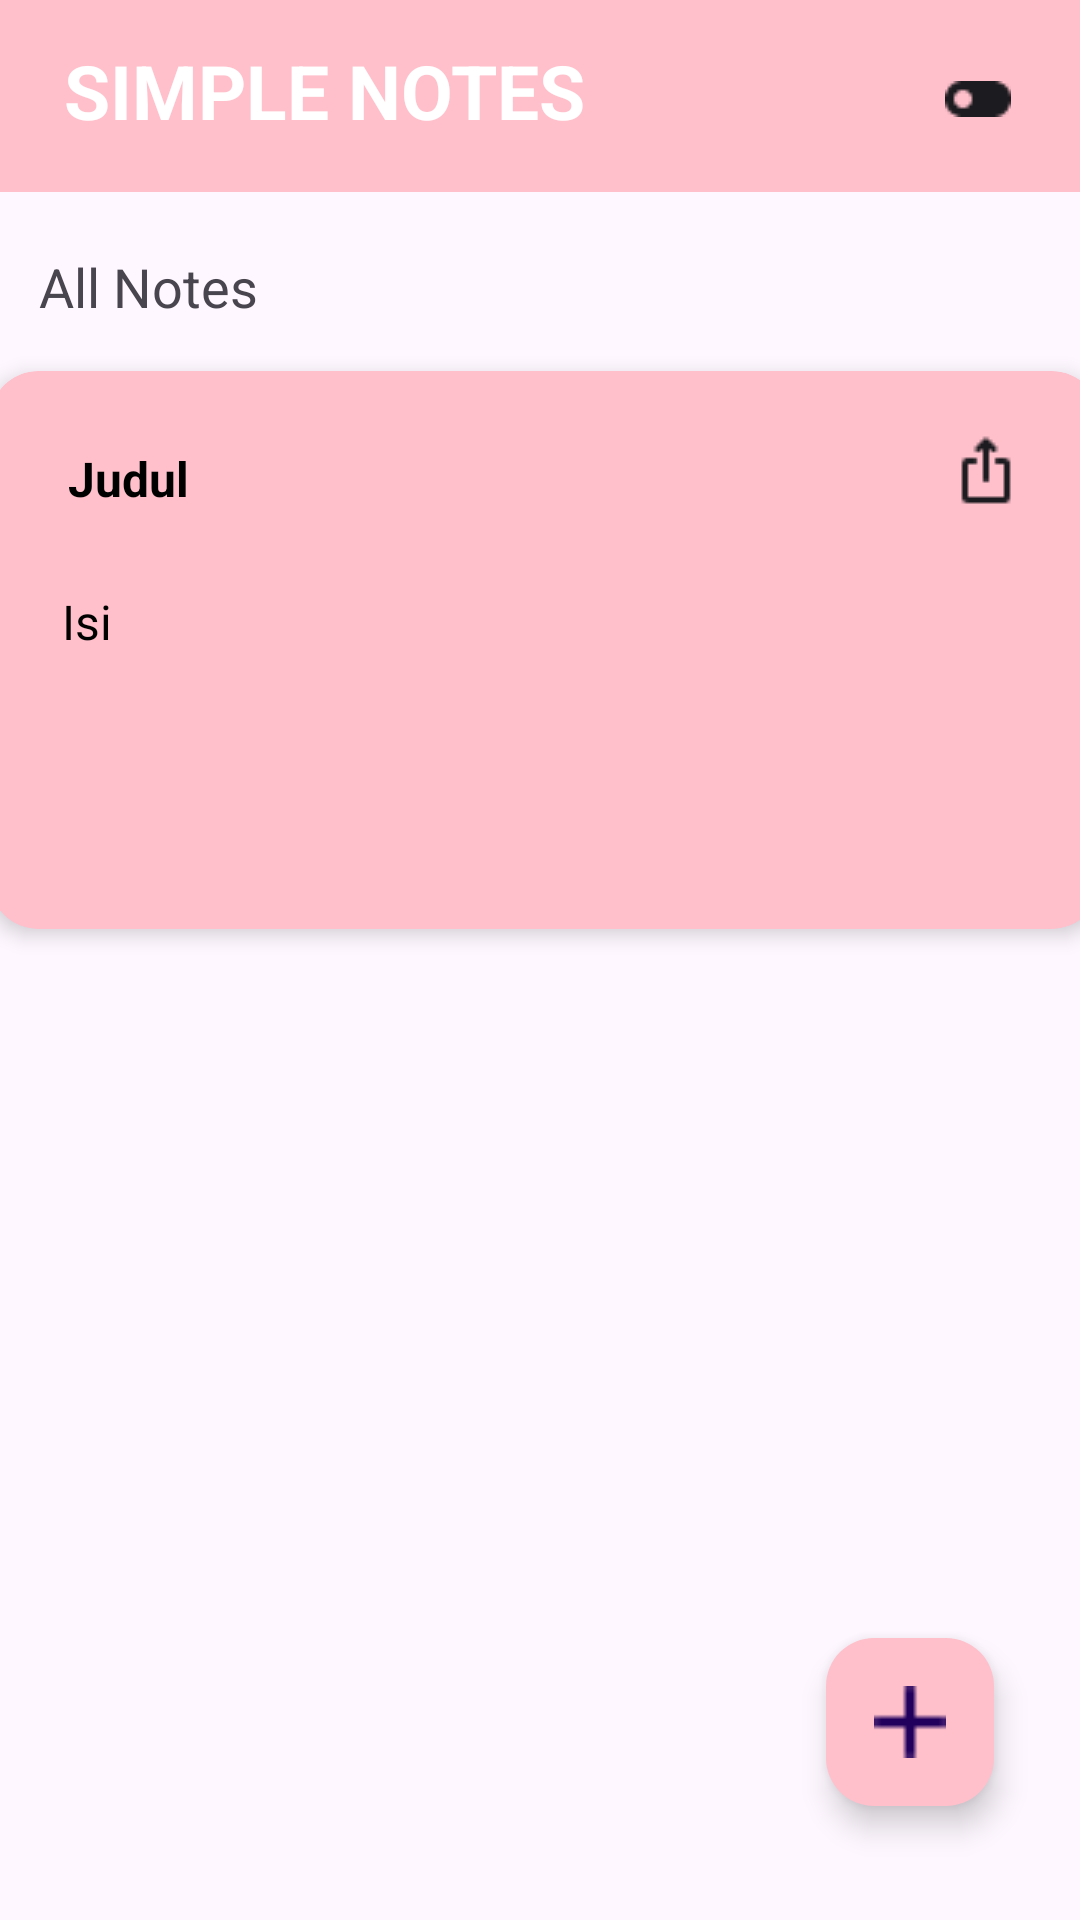

Android layout source for this screen:
<!-- AndroidManifest.xml: application theme Theme.TugasFundAndro -->
<!-- res/layout/activity_main.xml -->
<?xml version="1.0" encoding="utf-8"?>
<androidx.constraintlayout.widget.ConstraintLayout xmlns:android="http://schemas.android.com/apk/res/android"
    xmlns:app="http://schemas.android.com/apk/res-auto"
    xmlns:tools="http://schemas.android.com/tools"
    android:layout_width="match_parent"
    android:layout_height="match_parent"
    tools:context=".MainActivity">


    <androidx.appcompat.widget.Toolbar
        android:id="@+id/toolbar_home"
        android:layout_width="409dp"
        android:layout_height="wrap_content"
        android:background="#FFC0CB"
        android:minHeight="?attr/actionBarSize"
        android:theme="?attr/actionBarTheme"
        app:layout_constraintEnd_toEndOf="parent"
        app:layout_constraintStart_toStartOf="parent"
        app:layout_constraintTop_toTopOf="parent" />


    <ImageButton
        android:id="@+id/btn_change"
        android:layout_width="68dp"
        android:layout_height="66dp"
        android:background="@android:color/transparent"
        android:contentDescription="@string/app_name"
        android:src="@drawable/change_on"
        app:layout_constraintBottom_toBottomOf="parent"
        app:layout_constraintEnd_toEndOf="parent"
        app:layout_constraintHorizontal_bias="1.0"
        app:layout_constraintStart_toStartOf="parent"
        app:layout_constraintTop_toTopOf="parent"
        app:layout_constraintVertical_bias="0.0" />

    <androidx.fragment.app.FragmentContainerView
        android:id="@+id/fragmentContainerView2"
        android:layout_width="0dp"
        android:layout_height="0dp"
        app:layout_constraintBottom_toBottomOf="parent"
        app:layout_constraintEnd_toEndOf="parent"
        app:layout_constraintStart_toStartOf="parent"
        app:layout_constraintTop_toBottomOf="@+id/toolbar_home" />

    <TextView
        android:id="@+id/tv_notes"
        android:layout_width="wrap_content"
        android:layout_height="wrap_content"
        android:text="SIMPLE NOTES"
        android:textColor="@color/white"
        android:textSize="25sp"
        android:textStyle="bold"
        app:layout_constraintBottom_toBottomOf="parent"
        app:layout_constraintEnd_toEndOf="parent"
        app:layout_constraintHorizontal_bias="0.114"
        app:layout_constraintStart_toStartOf="parent"
        app:layout_constraintTop_toTopOf="@+id/toolbar_home"
        app:layout_constraintVertical_bias="0.022" />

    <com.google.android.material.floatingactionbutton.FloatingActionButton
        android:id="@+id/btn_new"
        android:layout_width="wrap_content"
        android:layout_height="wrap_content"
        android:layout_gravity="bottom|end"
        android:layout_margin="16dp"
        android:contentDescription="@string/app_name"
        app:backgroundTint="#FFC0CB"
        app:layout_constraintBottom_toBottomOf="parent"
        app:layout_constraintEnd_toEndOf="parent"
        app:layout_constraintHorizontal_bias="0.954"
        app:layout_constraintStart_toStartOf="parent"
        app:layout_constraintTop_toTopOf="parent"
        app:layout_constraintVertical_bias="0.96"
        app:rippleColor="#FFC0CB"
        app:srcCompat="@drawable/add" />

    <TextView
        android:id="@+id/tv_All"
        android:layout_width="wrap_content"
        android:layout_height="wrap_content"
        android:text="All Notes"
        android:textSize="18sp"
        app:layout_constraintBottom_toBottomOf="parent"
        app:layout_constraintEnd_toEndOf="parent"
        app:layout_constraintHorizontal_bias="0.045"
        app:layout_constraintStart_toStartOf="parent"
        app:layout_constraintTop_toBottomOf="@+id/toolbar_home"
        app:layout_constraintVertical_bias="0.035" />

    <androidx.cardview.widget.CardView
        android:id="@+id/cardView"
        android:layout_width="370dp"
        android:layout_height="186dp"
        android:layout_marginTop="16dp"
        app:cardBackgroundColor="#FFC0CB"
        app:cardCornerRadius="16dp"
        app:cardElevation="4dp"
        app:layout_constraintEnd_toEndOf="parent"
        app:layout_constraintHorizontal_bias="0.38"
        app:layout_constraintStart_toStartOf="parent"
        app:layout_constraintTop_toBottomOf="@+id/tv_All">

        <RelativeLayout
            android:layout_width="match_parent"
            android:layout_height="match_parent"
            android:layout_marginStart="16dp"
            android:layout_marginTop="16dp"
            android:layout_marginEnd="16dp"
            android:layout_marginBottom="16dp"
            android:background="#FFC0CB">

            <ImageButton
                android:id="@+id/btn_share"
                android:layout_width="32dp"
                android:layout_height="32dp"
                android:layout_alignParentTop="true"
                android:layout_alignParentEnd="true"
                android:layout_marginTop="1dp"
                android:layout_marginEnd="6dp"
                android:background="@android:color/transparent"
                android:contentDescription="@string/app_name"
                android:src="@drawable/share" />

            <TextView
                android:id="@+id/intent_judul"
                android:layout_width="71dp"
                android:layout_height="wrap_content"
                android:layout_alignParentTop="true"
                android:layout_marginStart="8dp"
                android:layout_marginTop="9dp"
                android:layout_marginEnd="219dp"
                android:layout_marginBottom="4dp"
                android:layout_toStartOf="@id/btn_share"
                android:text="Judul"
                android:textColor="@color/black"
                android:textSize="16sp"
                android:textStyle="bold" />

            <TextView
                android:id="@+id/intent_isi"
                android:layout_width="wrap_content"
                android:layout_height="wrap_content"
                android:layout_below="@+id/intent_judul"
                android:layout_alignParentStart="true"
                android:layout_alignParentEnd="true"
                android:layout_marginStart="8dp"
                android:layout_marginTop="22dp"
                android:layout_marginEnd="8dp"
                android:layout_marginBottom="8dp"
                android:text="Isi"
                android:textColor="@color/black"
                android:textSize="16sp" />
        </RelativeLayout>
    </androidx.cardview.widget.CardView>



</androidx.constraintlayout.widget.ConstraintLayout>
<!-- resources referenced by this layout -->
<resources>
  <!-- drawable add: png bitmap (drawable, 183 bytes) -->
  <!-- drawable change_on: png bitmap (drawable, 401 bytes) -->
  <!-- drawable share: png bitmap (drawable, 378 bytes) -->
  <string name="app_name">Tugas Fund Andro</string>
  <style name="Theme.TugasFundAndro" parent="Base.Theme.TugasFundAndro" />
  <style name="Base.Theme.TugasFundAndro" parent="Theme.Material3.DayNight.NoActionBar">
          
          
      </style>
  <!-- not gathered from this repository: default colours our renderer supplied (Android Studio template values) -->
  <color name="black">#FF000000</color>
  <color name="white">#FFFFFFFF</color>
</resources>
